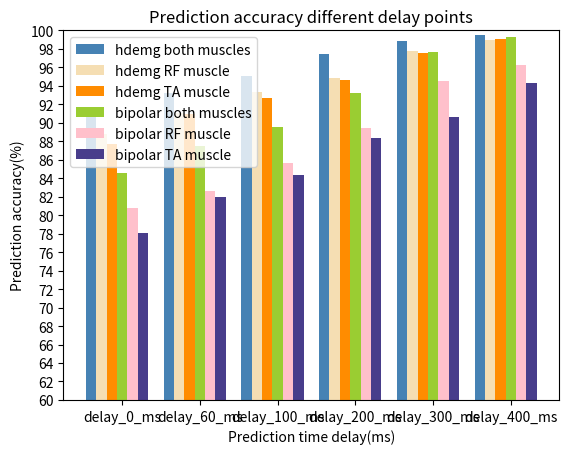

The script that saved this image:
##
import matplotlib.pyplot as plt
import numpy as np

## model accuracy results
raw_cnn_accuracy = {'delay_0_ms': 90.1, 'delay_60_ms': 92.0, 'delay_100_ms': 94.7, 'delay_200_ms': 96.6, 'delay_300_ms': 98.5, 'delay_400_ms': 99.3}
raw_convrnn_accuracy = {'delay_0_ms': 91.4, 'delay_60_ms': 93.2, 'delay_100_ms': 95.1, 'delay_200_ms': 97.4, 'delay_300_ms': 98.8, 'delay_400_ms': 99.5}
sliding_ann_accuracy = {'delay_0_ms': 81.6, 'delay_60_ms': 85.3, 'delay_100_ms': 86.7, 'delay_200_ms': 91.5, 'delay_300_ms': 96.0, 'delay_400_ms': 98.7}
sliding_gru_accuracy = {'delay_0_ms': 86.3, 'delay_60_ms': 90.1, 'delay_100_ms': 91.4, 'delay_200_ms': 95.4, 'delay_300_ms': 98.0, 'delay_400_ms': 98.8}
model_accuracy = [sliding_ann_accuracy, sliding_gru_accuracy, raw_cnn_accuracy, raw_convrnn_accuracy]


## reduce area results
channel_area_35 = {'delay_0_ms': 88.8, 'delay_60_ms': 91.1, 'delay_100_ms': 93.3, 'delay_200_ms': 94.8, 'delay_300_ms': 97.8, 'delay_400_ms': 99.0}
channel_area_25 = {'delay_0_ms': 87.7, 'delay_60_ms': 91.0, 'delay_100_ms': 92.7, 'delay_200_ms': 94.6, 'delay_300_ms': 97.5, 'delay_400_ms': 99.1}
channel_area_15 = {'delay_0_ms': 84.6, 'delay_60_ms': 87.5, 'delay_100_ms': 89.5, 'delay_200_ms': 93.2, 'delay_300_ms': 97.7, 'delay_400_ms': 99.3}
channel_area_6 = {'delay_0_ms': 80.8, 'delay_60_ms': 82.6, 'delay_100_ms': 85.7, 'delay_200_ms': 89.4, 'delay_300_ms': 94.5, 'delay_400_ms': 96.3}
channel_area_2 = {'delay_0_ms': 78.1, 'delay_60_ms': 82.0, 'delay_100_ms': 84.3, 'delay_200_ms': 88.3, 'delay_300_ms': 90.6, 'delay_400_ms': 94.3}
reduce_area_accuracy = [raw_convrnn_accuracy, channel_area_35, channel_area_25, channel_area_15, channel_area_6, channel_area_2]


## reduce density results
channel_density_33 = {'delay_0_ms': 89.6, 'delay_60_ms': 92.0, 'delay_100_ms': 92.7, 'delay_200_ms': 94.6, 'delay_300_ms': 98.1, 'delay_400_ms': 99.5}
channel_density_21 = {'delay_0_ms': 88.4, 'delay_60_ms': 91.5, 'delay_100_ms': 93.3, 'delay_200_ms': 94.1, 'delay_300_ms': 98.0, 'delay_400_ms': 99.3}
channel_density_11 = {'delay_0_ms': 82.1, 'delay_60_ms': 86.0, 'delay_100_ms': 88.7, 'delay_200_ms': 93, 'delay_300_ms': 96.5, 'delay_400_ms': 97.3}
channel_density_8 = {'delay_0_ms': 82.1, 'delay_60_ms': 85.9, 'delay_100_ms': 87.7, 'delay_200_ms': 91, 'delay_300_ms': 95.5, 'delay_400_ms': 96.5}
channel_muscle_bipolar = {'delay_0_ms': 78.1, 'delay_60_ms': 82.0, 'delay_100_ms': 84.3, 'delay_200_ms': 88.3, 'delay_300_ms': 90.6, 'delay_400_ms': 94.3}
reduce_density_accuracy = [raw_convrnn_accuracy, channel_density_33, channel_density_21, channel_density_11, channel_density_8, channel_area_2]


## reduce muscle results
channel_muscle_hdemg1 = {'delay_0_ms': 87.3, 'delay_60_ms': 90.0, 'delay_100_ms': 90.7, 'delay_200_ms': 91.1, 'delay_300_ms': 96.5, 'delay_400_ms': 99.1}
channel_muscle_hdemg2 = {'delay_0_ms': 83.1, 'delay_60_ms': 89.0, 'delay_100_ms': 91.7, 'delay_200_ms': 95.6, 'delay_300_ms': 98.5, 'delay_400_ms': 99.3}
channel_muscle_bipolar1 = {'delay_0_ms': 64.1, 'delay_60_ms': 66.0, 'delay_100_ms': 68.1, 'delay_200_ms': 70.6, 'delay_300_ms': 73.5, 'delay_400_ms': 78.3}
channel_muscle_bipolar2 = {'delay_0_ms': 71.1, 'delay_60_ms': 77.6, 'delay_100_ms': 81.7, 'delay_200_ms': 85.9, 'delay_300_ms': 89.5, 'delay_400_ms': 90.3}
reduce_muscle_accuracy = [raw_convrnn_accuracy, channel_muscle_hdemg1, channel_muscle_hdemg2, channel_area_2, channel_muscle_bipolar1, channel_muscle_bipolar2]


## plot the accuracy for each model at different delay points
accuracy = reduce_area_accuracy
# Extract the x and y values from the dictionaries
x_values = list(accuracy[0].keys())  # Assuming all dictionaries have the same keys
y_values = np.array([[d[key] for key in x_values] for d in accuracy])

# Calculate the bar width and positions
n_bars = len(accuracy)
bar_width = 0.8 / n_bars
bar_positions = np.arange(len(x_values))

# Plot the data
colors = ['steelblue', 'wheat', 'darkorange', 'yellowgreen', 'pink', 'darkslateblue']
for i in range(n_bars):
    plt.bar(bar_positions + i * bar_width, y_values[i], width=bar_width, color=colors[i % len(colors)])

plt.xticks(bar_positions + bar_width * n_bars / 2, x_values)
plt.xlabel('Prediction time delay(ms)')
plt.ylabel('Prediction accuracy(%)')
plt.title('Prediction accuracy different delay points')
# plt.legend(['Conventional features + Majority vote', 'Conventional features + GRU output', 'Instantaneous data + Majority vote', 'Instantaneous data + GRU output'])
# plt.legend(['channel_area_all', 'channel_area_35', 'channel_area_25', 'channel_area_15', 'channel_area_6', 'channel_bipolar'])
# plt.legend(['channel_density_all', 'channel_density_33', 'channel_density_21', 'channel_density_11', 'channel_density_8', 'channel_bipolar'])
plt.legend(['hdemg both muscles', 'hdemg RF muscle', 'hdemg TA muscle', 'bipolar both muscles', 'bipolar RF muscle', 'bipolar TA muscle'])
# Set y-axis limits and ticks
y_limit = 60
plt.ylim(y_limit, 100)
yticks = np.arange(y_limit, 102, 2)
plt.yticks(yticks)
plt.show()


##


